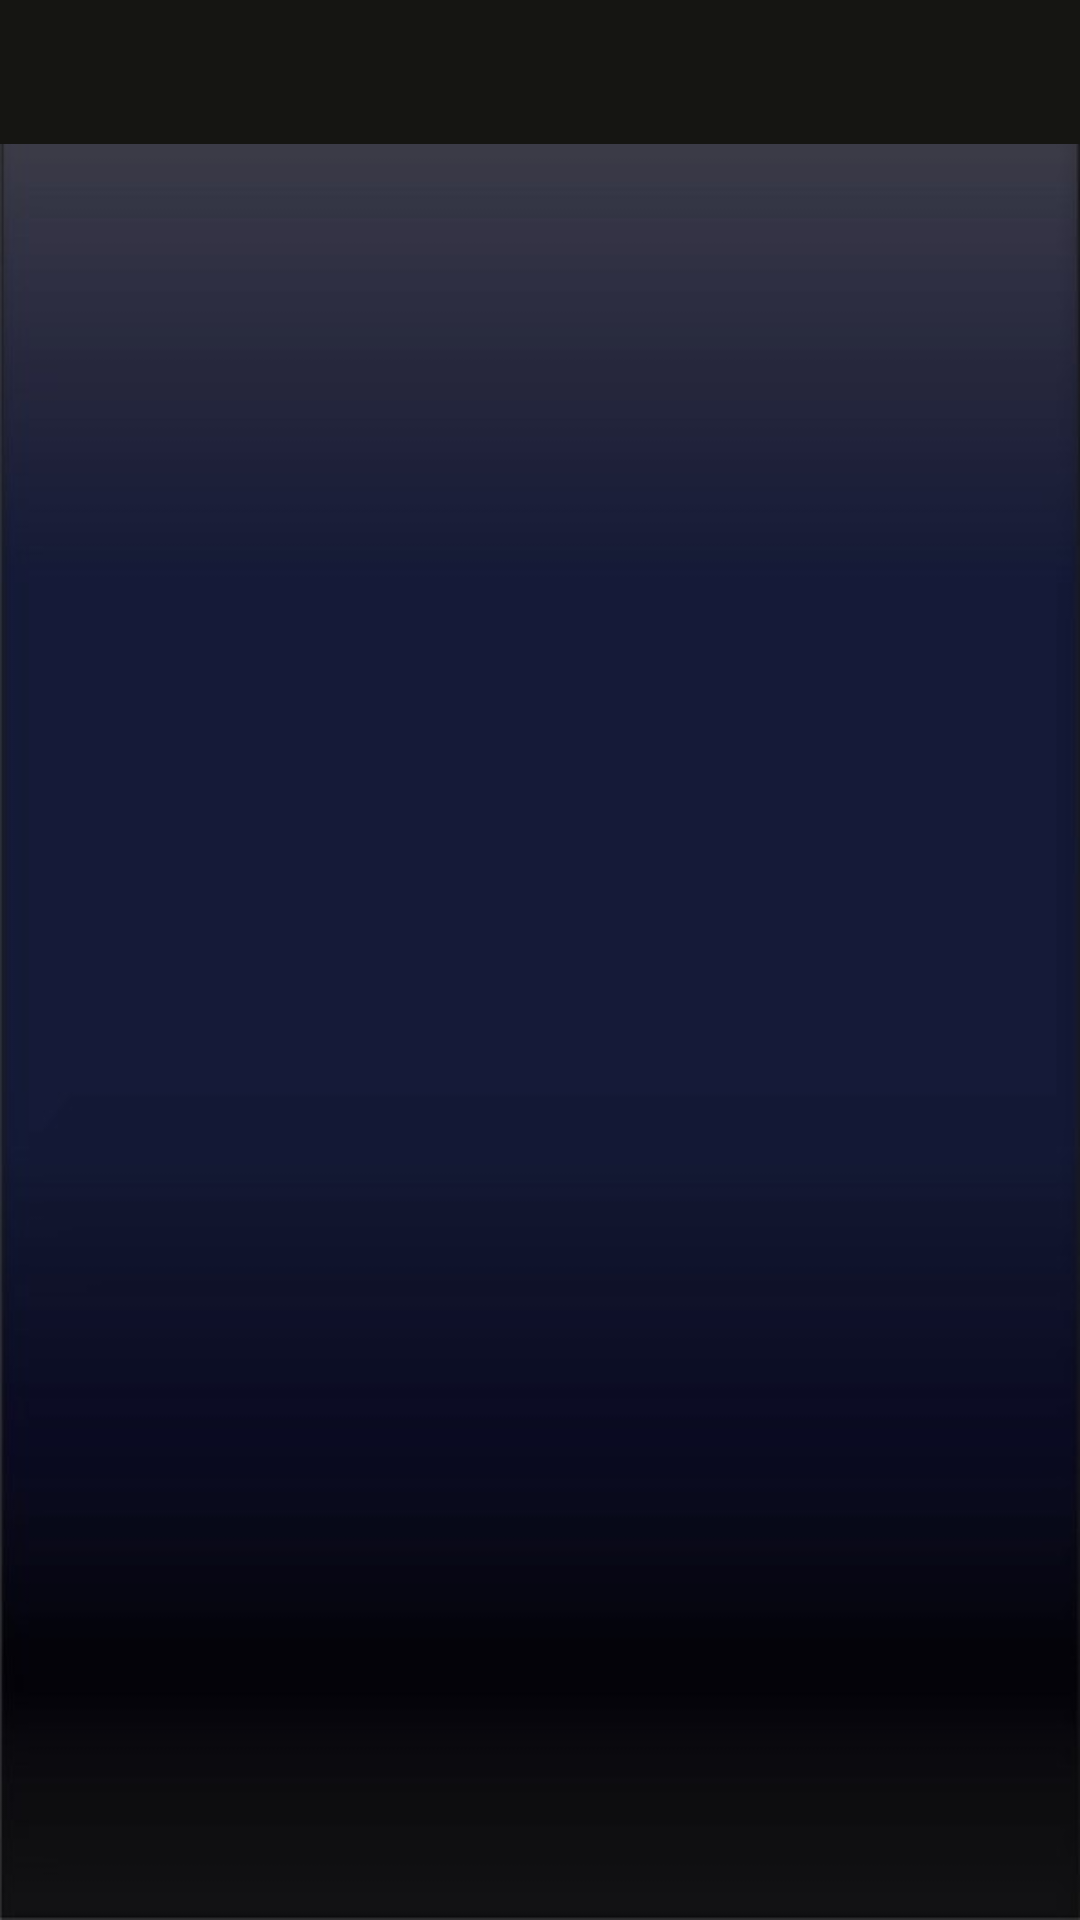

Write the Android layout XML for this screen, with the resource values it uses.
<!-- AndroidManifest.xml: application theme Theme.Serenate_20 -->
<!-- res/layout/activity_main.xml -->
<?xml version="1.0" encoding="utf-8"?>
<LinearLayout xmlns:android="http://schemas.android.com/apk/res/android"
    xmlns:app="http://schemas.android.com/apk/res-auto"
    xmlns:tools="http://schemas.android.com/tools"
    android:id="@+id/main"
    android:layout_width="match_parent"
    android:layout_height="match_parent"
    android:orientation="vertical"
    android:background="@drawable/bg2"
    tools:context=".MainActivity">

    <com.google.android.material.tabs.TabLayout
        android:id="@+id/option_tab"
        android:layout_width="match_parent"
        android:layout_height="wrap_content"
        android:background="@color/colorDark1"
        app:tabIndicatorFullWidth="true"
        app:tabIndicatorGravity="center"
        app:tabTextColor="@color/white"
        app:tabIndicatorHeight= "45dp"
        app:tabIndicatorColor="#FF490F"
        app:tabIndicator="@drawable/tab_indicator"
        tools:ignore="SpeakableTextPresentCheck" />

    <androidx.viewpager.widget.ViewPager
        android:id="@+id/view_tracklists"
        android:layout_width="match_parent"
        android:layout_height="match_parent"
        tools:ignore="SpeakableTextPresentCheck" />


</LinearLayout>
<!-- resources referenced by this layout -->
<resources>
  <color name="colorDark1">#151512</color>
  <color name="white">#FFFFFFFF</color>
  <!-- drawable bg2: jpg bitmap (drawable, 40104 bytes) -->
  <!-- drawable tab_indicator (drawable) -->
  <?xml version="1.0" encoding="utf-8"?>
  <shape xmlns:android="http://schemas.android.com/apk/res/android">
   
    <gradient android:centerColor="@color/colorDark1" android:angle="1"/>
  
  </shape>
  <style name="Theme.Serenate_20" parent="Base.Theme.Serenate_20" />
  <style name="Base.Theme.Serenate_20" parent="Theme.AppCompat.Light.DarkActionBar">
          
          
      </style>
</resources>
